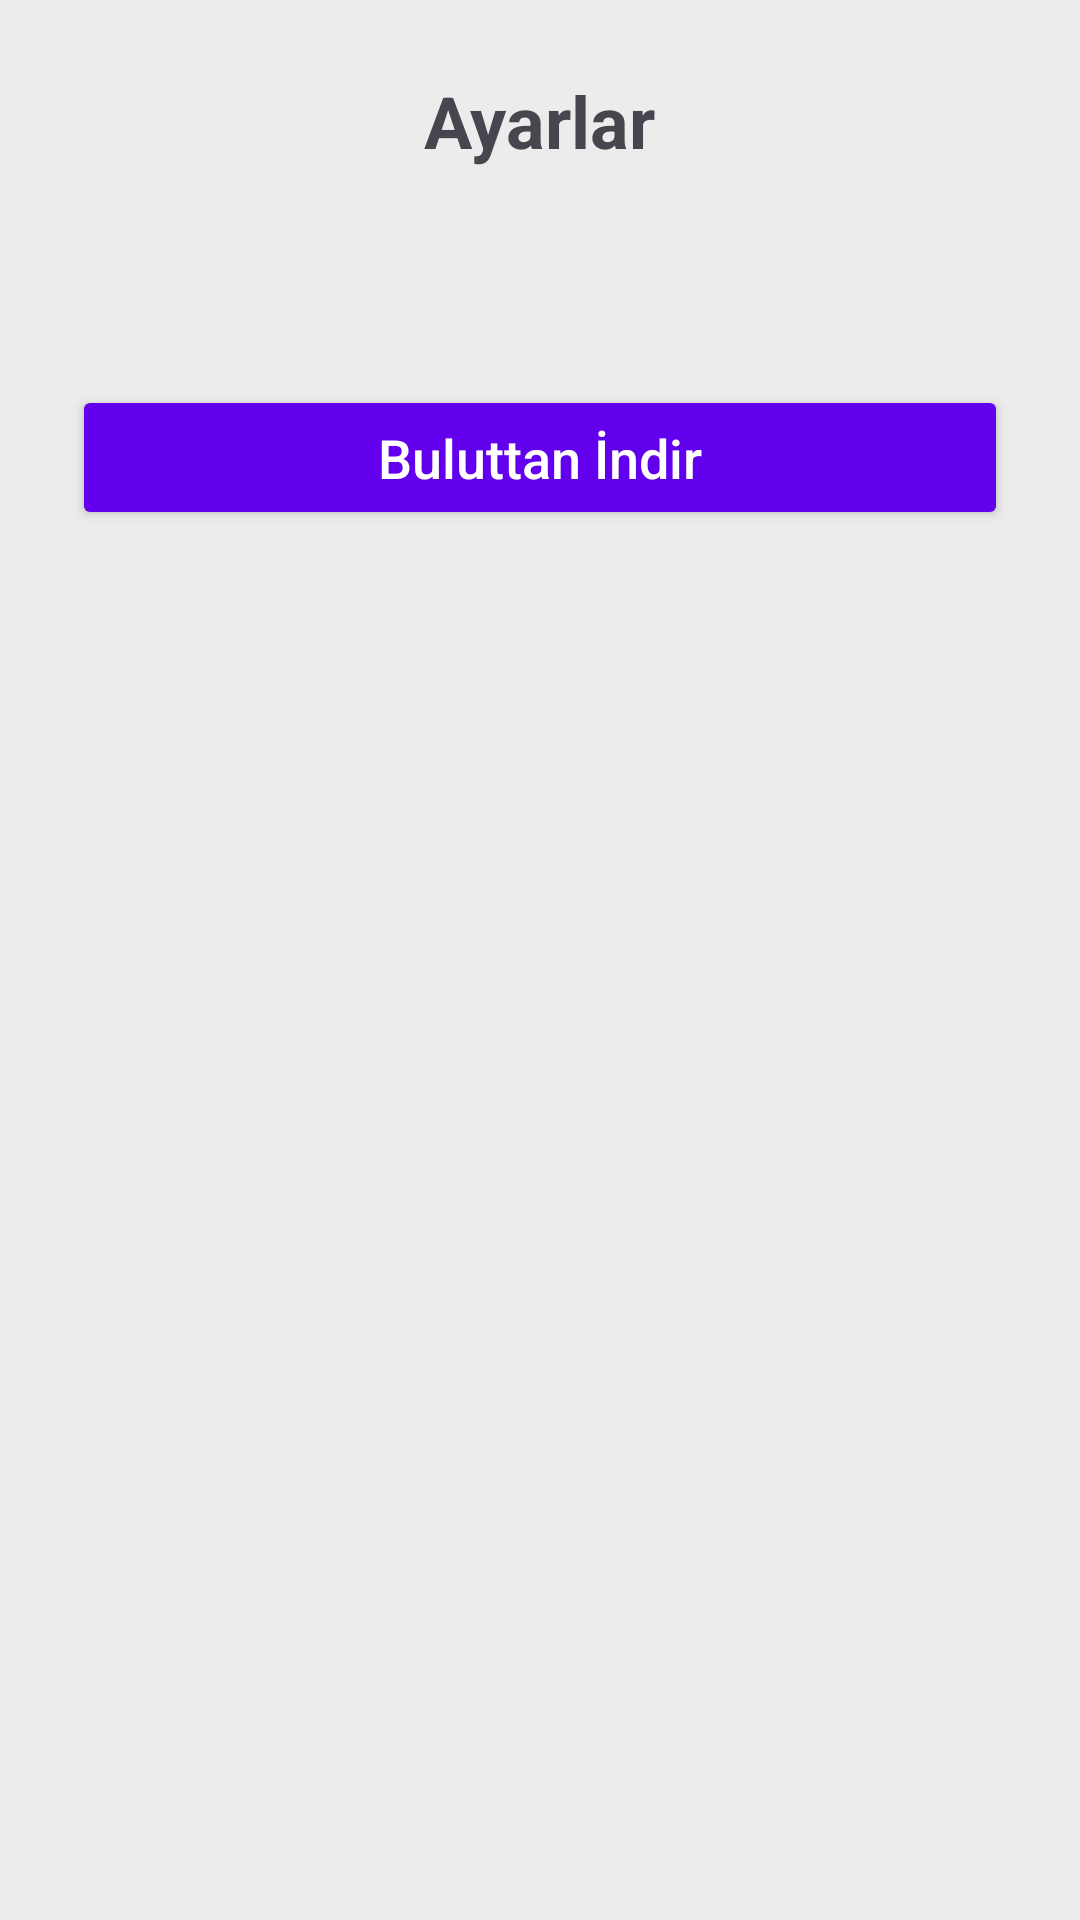

Layout XML and referenced resources for this Android screen:
<!-- AndroidManifest.xml: application theme Theme.Walpaper_deneme03 -->
<!-- res/layout/activity_ayarlar.xml -->
<?xml version="1.0" encoding="utf-8"?>
<RelativeLayout xmlns:android="http://schemas.android.com/apk/res/android"
    android:id="@+id/main"
    android:layout_width="match_parent"
    android:layout_height="match_parent"
    android:padding="24dp"
    android:background="#ECECEC">

    <TextView
        android:id="@+id/txtAyarlarTitle"
        android:layout_width="wrap_content"
        android:layout_height="wrap_content"
        android:text="Ayarlar"
        android:textSize="24sp"
        android:textStyle="bold"
        android:layout_centerHorizontal="true"
        android:layout_marginBottom="40dp"
        android:layout_alignParentTop="true" />

    <Button
        android:id="@+id/btnDownloadFromCloud"
        android:layout_width="match_parent"
        android:layout_height="wrap_content"
        android:text="Buluttan İndir"
        android:backgroundTint="#6200EE"
        android:textColor="#FFFFFF"
        android:textAllCaps="false"
        android:textSize="18sp"
        android:layout_below="@id/txtAyarlarTitle"
        android:layout_marginTop="32dp"
        android:padding="12dp"
        android:layout_centerHorizontal="true" />

</RelativeLayout>
<!-- resources referenced by this layout -->
<resources>
  <style name="Theme.Walpaper_deneme03" parent="Base.Theme.Walpaper_deneme03" />
  <style name="Base.Theme.Walpaper_deneme03" parent="Theme.Material3.DayNight.NoActionBar">
          
          
      </style>
</resources>
